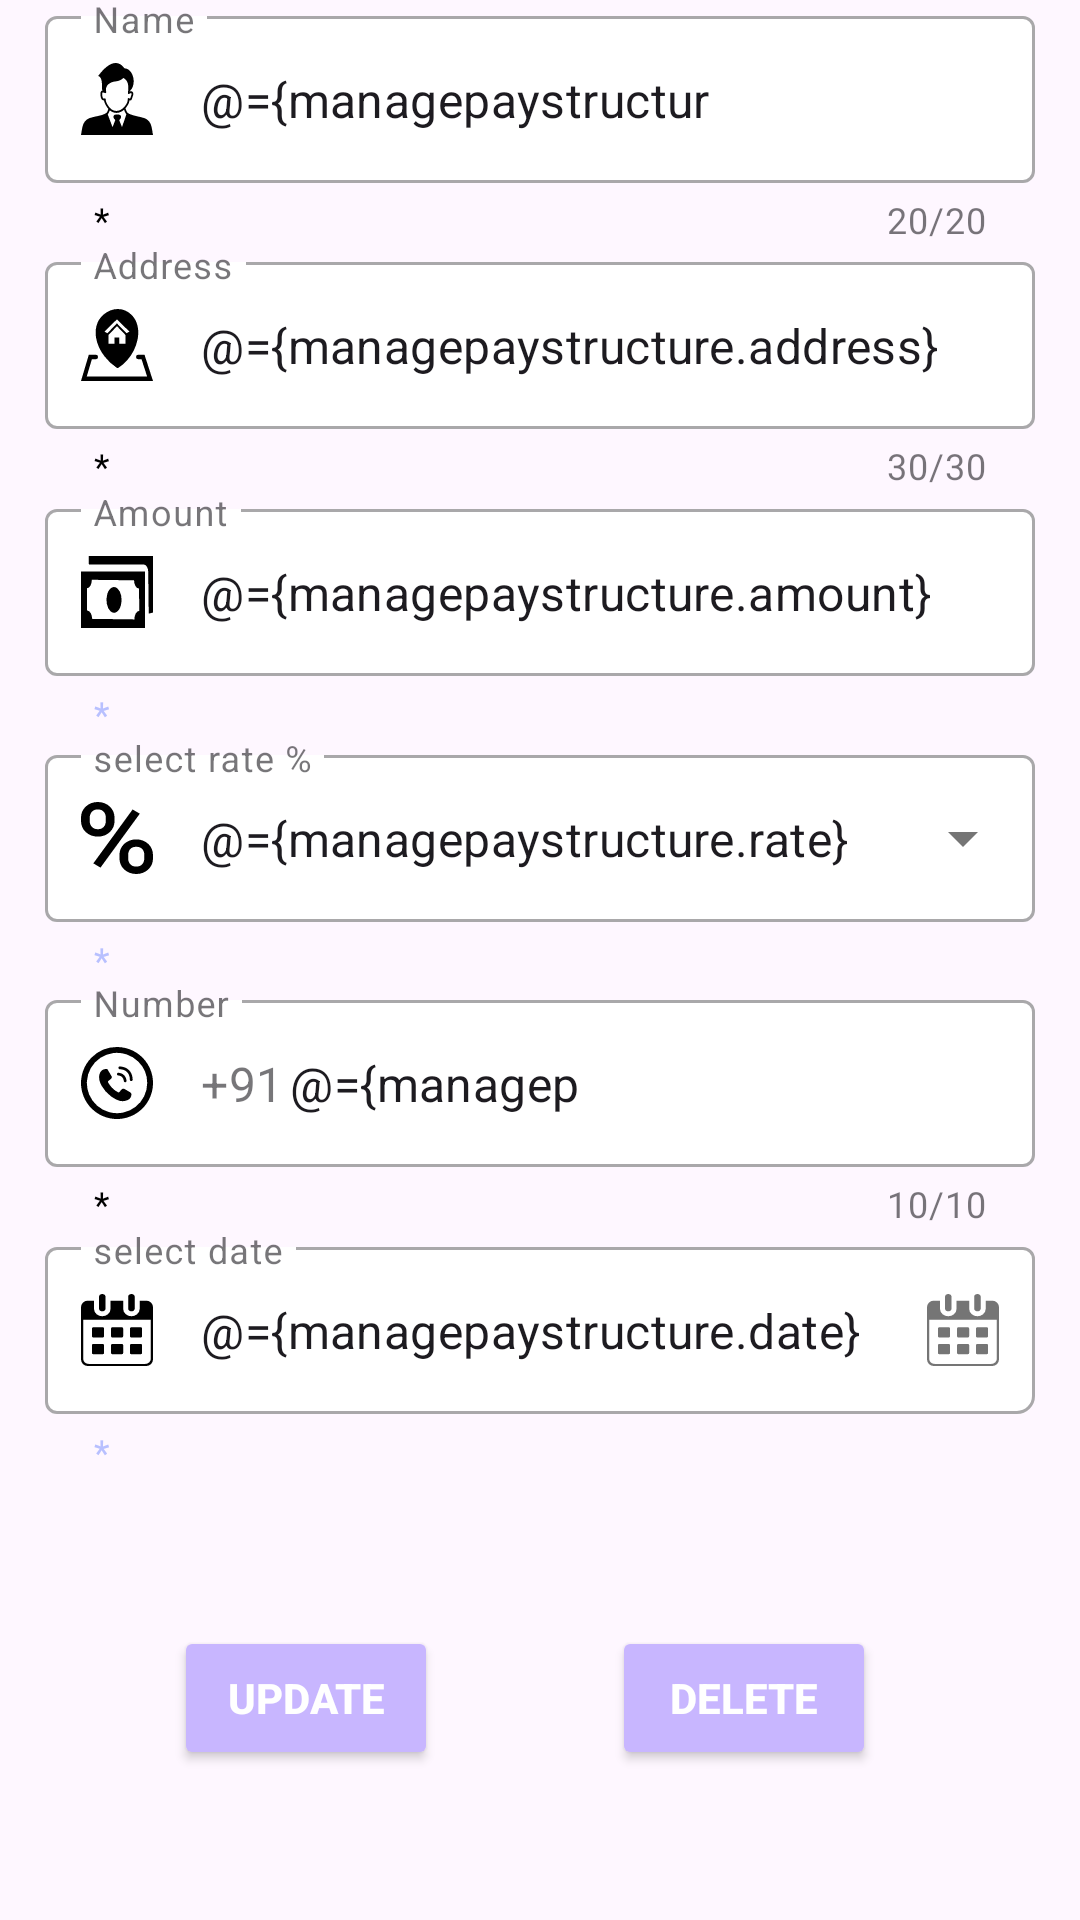

Reconstruct the res/layout file that produces this screen, plus the resources it refers to.
<!-- AndroidManifest.xml: application theme Theme.CommitteeManagement -->
<!-- res/layout/fragment_manage_pay_update_delete.xml -->
<?xml version="1.0" encoding="utf-8"?>
<layout xmlns:tools="http://schemas.android.com/tools"
    xmlns:android="http://schemas.android.com/apk/res/android"
    xmlns:app="http://schemas.android.com/apk/res-auto">
    <data>
        <variable
            name="managepaystructure"
            type="com.skc.committeemanagement.ui.manage_pay.ManagePayStructure" />
    </data>
<androidx.constraintlayout.widget.ConstraintLayout
    android:layout_width="match_parent"
    android:layout_height="match_parent"
    tools:context="com.skcsamiti.samitisath.ui.manage_pay.ManagePayUpdateDeleteFragment">

    <com.google.android.material.textfield.TextInputLayout
        android:id="@+id/name_layout"
        style="@style/TextLayoutMy.Name"
        app:layout_constraintEnd_toEndOf="parent"
        app:layout_constraintStart_toStartOf="parent"
        app:layout_constraintTop_toTopOf="parent">

        <com.google.android.material.textfield.TextInputEditText
            android:id="@+id/edit_text_name"
            style="@style/TextInputEditText.Name"
            android:text="@={managepaystructure.name}"
            tools:ignore="TextContrastCheck" />
    </com.google.android.material.textfield.TextInputLayout>

    <com.google.android.material.textfield.TextInputLayout
        android:id="@+id/address_layout"
        style="@style/TextLayoutMy.Address"
        app:layout_constraintEnd_toEndOf="parent"
        app:layout_constraintStart_toStartOf="parent"
        app:layout_constraintTop_toBottomOf="@+id/name_layout">

        <com.google.android.material.textfield.TextInputEditText
            android:id="@+id/edit_text_address"
            style="@style/TextInputEditText.Address"
            android:text="@={managepaystructure.address}"
            tools:ignore="TextContrastCheck" />
    </com.google.android.material.textfield.TextInputLayout>

    <com.google.android.material.textfield.TextInputLayout
        android:id="@+id/amount_layout"
        style="@style/MyDropDownListLayout"
        app:endIconMode="none"
        app:startIconDrawable="@drawable/ic_amount"
        app:layout_constraintEnd_toEndOf="parent"
        app:layout_constraintStart_toStartOf="parent"
        app:layout_constraintTop_toBottomOf="@+id/address_layout">

        <AutoCompleteTextView
            android:id="@+id/edit_text_amount"
            style="@style/MyAutoComepleteText"
            android:hint="@string/amount_hint"
            android:inputType="none"
            android:text="@={managepaystructure.amount}"
            tools:ignore="TextContrastCheck" />
    </com.google.android.material.textfield.TextInputLayout>

    <com.google.android.material.textfield.TextInputLayout
        android:id="@+id/rate_layout"
        style="@style/MyDropDownListLayout.Rate"
        app:layout_constraintEnd_toEndOf="parent"
        app:layout_constraintStart_toStartOf="parent"
        app:layout_constraintTop_toBottomOf="@+id/amount_layout">

        <AutoCompleteTextView
            android:id="@+id/edit_text_rate"
            android:hint="@string/select_rate"
            style="@style/MyAutoComepleteText.Rate"
            android:text="@={managepaystructure.rate}"
            tools:ignore="TextContrastCheck" />

    </com.google.android.material.textfield.TextInputLayout>

    <com.google.android.material.textfield.TextInputLayout
        android:id="@+id/number_layout"
        style="@style/TextLayoutMy.Number"
        app:layout_constraintEnd_toEndOf="parent"
        app:layout_constraintStart_toStartOf="parent"
        app:layout_constraintTop_toBottomOf="@id/rate_layout">

        <com.google.android.material.textfield.TextInputEditText
            android:id="@+id/edit_text_number"
            style="@style/TextInputEditText.Number"
            android:text="@={managepaystructure.number}"
            tools:ignore="TextContrastCheck" />
    </com.google.android.material.textfield.TextInputLayout>

    <com.google.android.material.textfield.TextInputLayout
        android:id="@+id/date_layout"
        style="@style/MyDropDownListLayout.Date"
        app:boxCornerRadiusBottomEnd="6dp"
        app:layout_constraintEnd_toEndOf="parent"
        app:layout_constraintStart_toStartOf="parent"
        app:layout_constraintTop_toBottomOf="@+id/number_layout">

        <AutoCompleteTextView
            android:id="@+id/edit_text_date"
            android:hint="@string/select_date"
            style="@style/MyAutoComepleteText.Date"
            android:text="@={managepaystructure.date}"
            tools:ignore="TextContrastCheck" />
    </com.google.android.material.textfield.TextInputLayout>

    <Button
        android:id="@+id/button_update_db"
        style="@style/MyButton.Update"
        app:layout_constraintBottom_toBottomOf="parent"
        app:layout_constraintEnd_toStartOf="@+id/button_delete_db"
        app:layout_constraintStart_toStartOf="parent"
        app:layout_constraintTop_toBottomOf="@+id/date_layout" />

    <Button
        android:id="@+id/button_delete_db"
        style="@style/MyButton.Delete"
        app:layout_constraintBottom_toBottomOf="parent"
        app:layout_constraintEnd_toEndOf="parent"
        app:layout_constraintHorizontal_bias="0.75"
        app:layout_constraintStart_toStartOf="parent"
        app:layout_constraintTop_toBottomOf="@+id/date_layout" />

</androidx.constraintlayout.widget.ConstraintLayout>
</layout>
<!-- resources referenced by this layout -->
<resources>
  <!-- drawable ic_amount (drawable) -->
  <vector xmlns:android="http://schemas.android.com/apk/res/android"
      android:width="24dp"
      android:height="24dp"
      android:viewportWidth="122.88"
      android:viewportHeight="72.38">
    <path
        android:fillColor="#FF000000"
        android:pathData="M13.3,0L122.88,0L122.88,56.85l-7.33,1.06 -0.78,-41.48v-0.54a7.74,7.74 0,0 0,-7.31 -7.32h-94L13.3,0ZM109.1,15.53L109.1,72.38L0,72.38L0,15.53ZM44.8,38.36A12.92,12.92 0,1 1,50.59 55.7,12.92 12.92,0 0,1 44.8,38.36ZM18.41,23.92l72.12,0.53a8.41,8.41 0,0 0,8.52 8.27l0.34,22.48a8.4,8.4 0,0 0,-8.26 8.53L19,63.2a8.41,8.41 0,0 0,-8.53 -8.27l-0.34,-22.48a8.43,8.43 0,0 0,8.3 -8.53Z"
        android:fillType="evenOdd"/>
  </vector>
  <string name="amount_hint">Amount</string>
  <string name="select_date">select date</string>
  
      //fragment dashboard
  <string name="select_rate">select rate %</string>
  <style name="MyAutoComepleteText">
          <item name="android:layout_width">match_parent</item>
          <item name="android:layout_height">wrap_content</item>
  
          <item name="android:inputType">none</item>
          <item name="android:layout_weight">1</item>
      </style>
  <style name="MyAutoComepleteText.Date">
          <item name="android:hint">@string/select_date</item>
      </style>
  <style name="MyAutoComepleteText.Rate">
          <item name="android:hint">@string/select_rate</item>
      </style>
  <style name="MyButton.Delete">
          <item name="android:text">@string/delete</item>
      </style>
  <style name="MyButton.Update">
          <item name="android:text">@string/update</item>
      </style>
  <style name="MyDropDownListLayout.Date">
          <item name="startIconDrawable">@drawable/ic_calendar</item>
          <item name="endIconDrawable">@drawable/ic_calendar</item>
      </style>
  <style name="MyDropDownListLayout.Rate">
          <item name="startIconDrawable">@drawable/ic_select_rate</item>
      </style>
  <style name="TextInputEditText.Address">
          <item name="android:inputType">text</item>
          <item name="android:hint">@string/address_hint</item>
          <item name="android:maxLength">30</item>
      </style>
  <style name="TextInputEditText.Name">
          <item name="android:hint">@string/name_hint</item>
          <item name="android:inputType">textPersonName</item>
          <item name="android:maxLength">20</item>
      </style>
  <style name="TextInputEditText.Number">
          <item name="android:hint">@string/mobile_number_hint</item>
          <item name="android:inputType">number</item>
          <item name="android:maxLength">10</item>
      </style>
  <style name="TextLayoutMy.Address">
          <item name="counterMaxLength">30</item>
          <item name="startIconDrawable">@drawable/ic_address</item>
          
      </style>
  <style name="TextLayoutMy.Name">
          <item name="counterMaxLength">20</item>
          <item name="startIconDrawable">@drawable/ic_user_name</item>
          
      </style>
  <style name="TextLayoutMy.Number">
          
          <item name="prefixText">+91</item>
          <item name="counterMaxLength">10</item>
          <item name="startIconDrawable">@drawable/ic_mobile_number</item>
          
      </style>
  <style name="Theme.CommitteeManagement" parent="Base.Theme.CommitteeManagement" />
  
      // this is for app bar main layout
  <string name="delete">Delete</string>
  <string name="update">Update</string>
  <color name="clr_accent">#b8c0ff</color>
  <dimen name="f_input_layout_height_max">82dp</dimen>
  <color name="clr_background">#FFFFFFFF</color>
  <color name="clr_text_secondary">#757575</color>
  <color name="black">#FF000000</color>
  <string name="address_hint">Address</string>
  <string name="name_hint">Name</string>
  <string name="mobile_number_hint">Number</string>
  <style name="Base.Theme.CommitteeManagement" parent="Theme.Material3.Light.NoActionBar">
          
           <item name="colorPrimary">@color/clr_divider</item>
      </style>
  <color name="clr_divider">#bbd0ff</color>
</resources>
